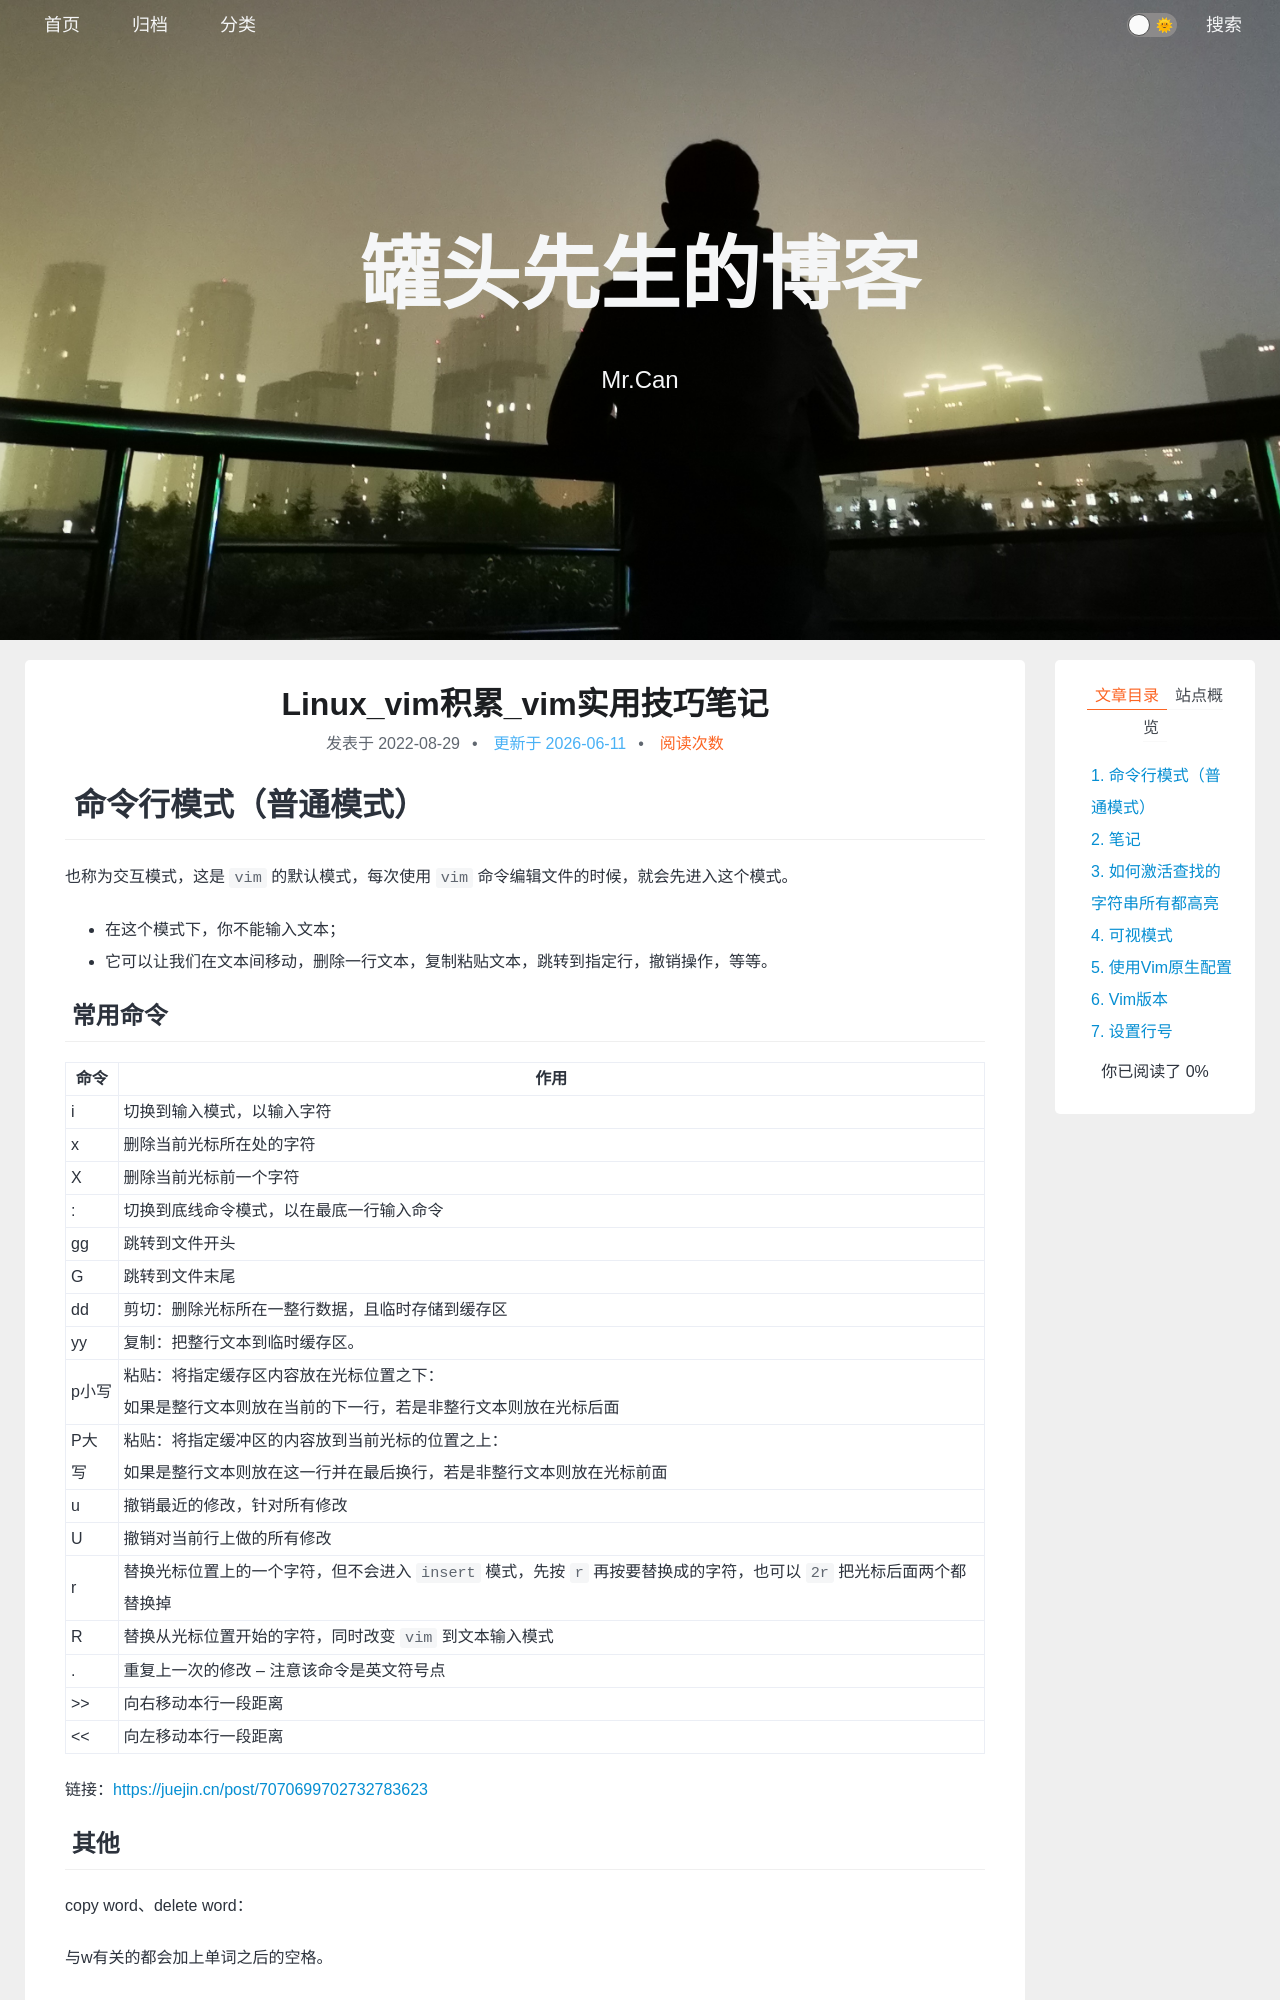

repository: xing-cg/xing-cg.github.io · page: Linux/Linux_vim积累/index.html · generator: jekyll

---
title: Linux_vim积累_vim实用技巧笔记
categories:
  - - Linux
    - vim
tags: 
date: 2022/8/29
updated: 
comments: 
published:
---

# 命令行模式（普通模式）

也称为交互模式，这是 `vim` 的默认模式，每次使用 `vim` 命令编辑文件的时候，就会先进入这个模式。
- 在这个模式下，你不能输入文本；
- 它可以让我们在文本间移动，删除一行文本，复制粘贴文本，跳转到指定行，撤销操作，等等。
